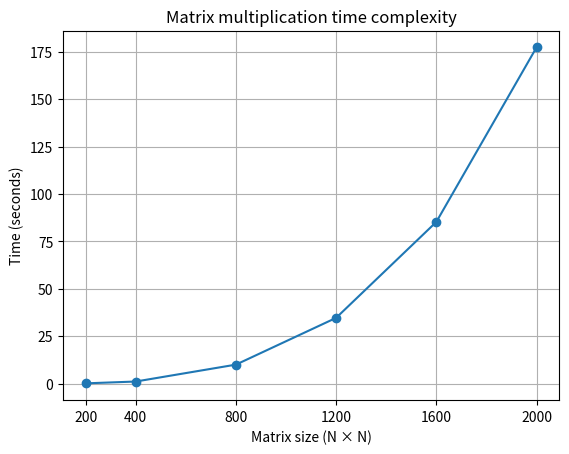

Write Python code to recreate this figure.
import matplotlib.pyplot as plt

sizes = [200, 400, 800, 1200, 1600, 2000]

times_ms = [
    (143.388 + 135.308 + 138.709) / 3,
    (1104.95 + 1115.18 + 1098.59) / 3,
    (9773.66 + 10202 + 10069.5) / 3,
    (35127.6 + 34359 + 34538.8) / 3,
    (81793.6 + 87635.6 + 86340.4) / 3,
    (184532 + 167632 + 179656) / 3
]

times_sec = [t / 1000 for t in times_ms]

plt.plot(sizes, times_sec, marker="o")

plt.xlabel("Matrix size (N × N)")
plt.ylabel("Time (seconds)")
plt.title("Matrix multiplication time complexity")

plt.xticks(sizes)
plt.grid(True)

plt.savefig("benchmark_plot.png")
